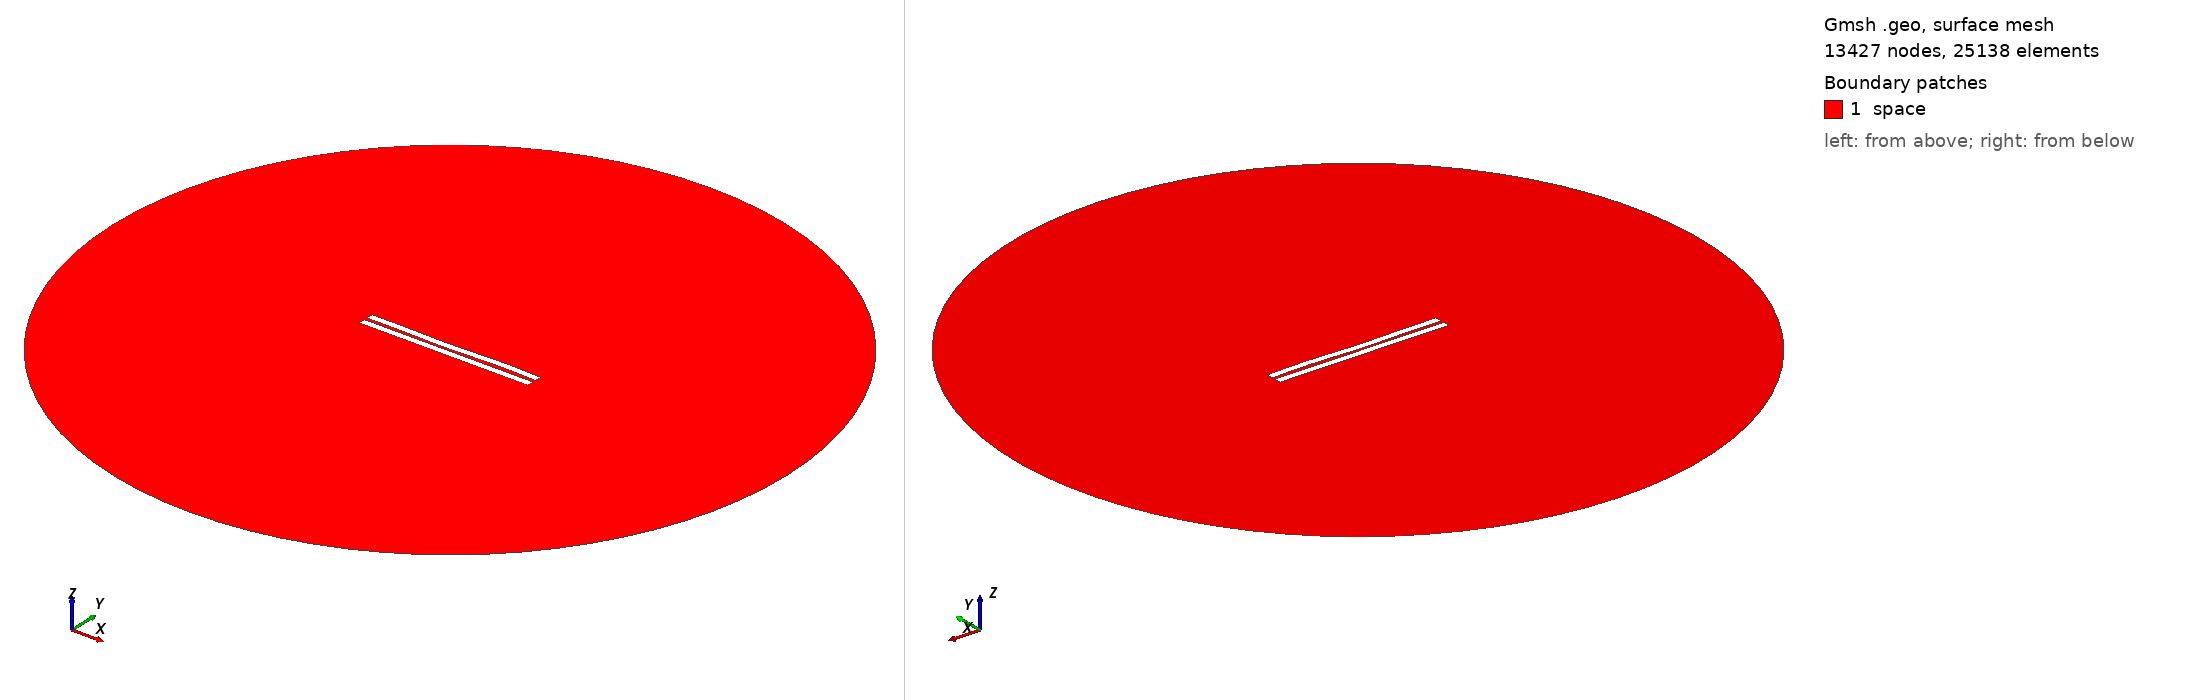

Gmsh geometry script, surface-meshed: 13427 nodes, 25138 surface elements. Boundary patches (legend numbers): 1 space. Left view from above one corner, right view from below the opposite corner. Legend entries are the model's physical surfaces. The drawing asked Gmsh for element sizes between 1% and 20% of the model's largest extent; the script's own settings can give other sizes.

=== 1630.geo (drawn) ===
//---------------------------------------
// Geometry kernel
//---------------------------------------

SetFactory("OpenCASCADE");



//---------------------------------------
// Parameters of the geometry
//---------------------------------------

// Overetch of the upper plate
overetch = 0.0;

// Distance between the plates
distance = 2.0;

// Discretization over the x axis (for the deformation)
nx = 50; 

// Length of the plate
L = 100 - overetch; 

// Number of modes
n = 4; 

// 1st mode coefficient
coeff(1) = 0.07499999999999998;
beta(1) = 0.596864 * 3.1415926535 / L;

// 2nd mode coefficient
coeff(2) = -0.15;
beta(2) = 1.49418 * 3.1415926535 / L;

// 3rd mode coefficient
coeff(3) = -0.15;
beta(3) = 2.50025 * 3.1415926535 / L;

// 4th mode coefficient
coeff(4) = 0.15;
beta(4) = 3.49999 * 3.1415926535 / L;



//---------------------------------------
// Upper plate (deformed rectangle)
//---------------------------------------

// Coordiantes of the upper plate
xmin = -50;
xmax = 50 - overetch;

// Height of the upper plate
yheight = 4 - 2 * overetch;

// Indexes of the points
UpperID[] = {};
LowerID[] = {};
LeftID[] = {};
RightID[] = {};

// Point index
p = 1;

// Horizontal edges
For i In {1:nx}
    x = xmin + (i-1)*(xmax - xmin)/(nx-1);

    y_bottom = distance / 2 + overetch;
    For j In {1:n}
        C = (Cosh(beta(j)*L) + Cos(beta(j)*L)) / (Sinh(beta(j)*L) + Sin(beta(j)*L));
        y_bottom  = y_bottom + coeff(j) * (Cosh(beta(j)*(x+50)) - Cos(beta(j)*(x+50)) - C * (Sinh(beta(j)*(x+50)) - Sin(beta(j)*(x+50))));
    EndFor

    y_top = y_bottom + yheight;

    Point(p) = {x, y_top, 0, 1.0};
    UpperID[i] = p;
    p = p + 1;

    Point(p) = {x, y_bottom, 0, 1.0};
    LowerID[i] = p;
    p = p + 1;
EndFor

// Create point lists
UpperPts[] = {}; LowerPts[] = {};
For i In {1:nx}
  UpperPts[] += {UpperID[i]};
  LowerPts[] += {LowerID[i]};
EndFor

// Build splines
Spline(1) = {UpperPts[]};
Spline(2) = {LowerPts[]};
Line(3) = {LowerPts[nx-1], UpperPts[nx-1]};
Line(4) = {LowerPts[0], UpperPts[0]};

// Build the plane surface
Curve Loop(1) = {2, 3, -1, -4};
Plane Surface(1) = {1};



//---------------------------------------
// Lower plate (rectangle)
//---------------------------------------

// Vertices
Point(1001) = {-50, -1, 0, 1.0};
Point(1002) = { 50, -1, 0, 1.0};
Point(1003) = { 50,  -5, 0, 1.0};
Point(1004) = {-50,  -5, 0, 1.0};

// Edges
Line(5) = {1001, 1002};
Line(6) = {1002, 1003};
Line(7) = {1003, 1004};
Line(8) = {1004, 1001};

// Plane surface
Line Loop(2) = {5, 6, 7, 8};
Plane Surface(2) = {2}; 



//---------------------------------------
// Outer (fictious) boundary
//---------------------------------------

// Points
Point(1005) = {0, 0, 0};       // Center
Point(1006) = {200, 0, 0};     // Start point
Point(1007) = {0, 200, 0};     // 90 degrees
Point(1008) = {-200, 0, 0};    // 180 degrees
Point(1009) = {0, -200, 0};    // 270 degrees

// Circle arcs (each needs start, center, end)
Circle(9) = {1006, 1005, 1007};
Circle(10) = {1007, 1005, 1008};
Circle(11) = {1008, 1005, 1009};
Circle(12) = {1009, 1005, 1006};

// Plane surface for the entire domain
Curve Loop(3) = {9, 10, 11, 12};
Surface(3) = {3};

// Subtract the plates from the whole domain to obtain the actual domain where we want to solve the equations
BooleanDifference{ Surface{3}; Delete; }{ Surface{1}; Surface{2}; Delete; }




//---------------------------------------
// Transfinite Lines/Curves
//---------------------------------------

// Set the number of points on the boundaries
r = 7;

// Plates
Transfinite Curve {1, 2} = 50*r Using Progression 1;
Transfinite Curve {3, 4} = 2*r Using Progression 1;
Transfinite Line {5, 7} = 50*r Using Progression 1;
Transfinite Line {6, 8} = 2*r Using Progression 1;

// Outer boundary
Transfinite Line {9, 10, 11, 12} = 20 Using Progression 1;



//---------------------------------------
// Physical groups
//---------------------------------------                

// Physical curves (boundaries)
Physical Line("force_segment", 10) = {2};
Physical Line("upper_plate", 11) = {1, 3, 4};
Physical Line("lower_plate", 12) = {5, 6, 7, 8};
Physical Line("boundary", 20) = {9, 10, 11, 12};

// Physical Surfaces
Physical Surface("space", 30) = {3};



//---------------------------------------
// 6. Generate the Mesh
//---------------------------------------

// 2D mesh generation
Mesh 2;
